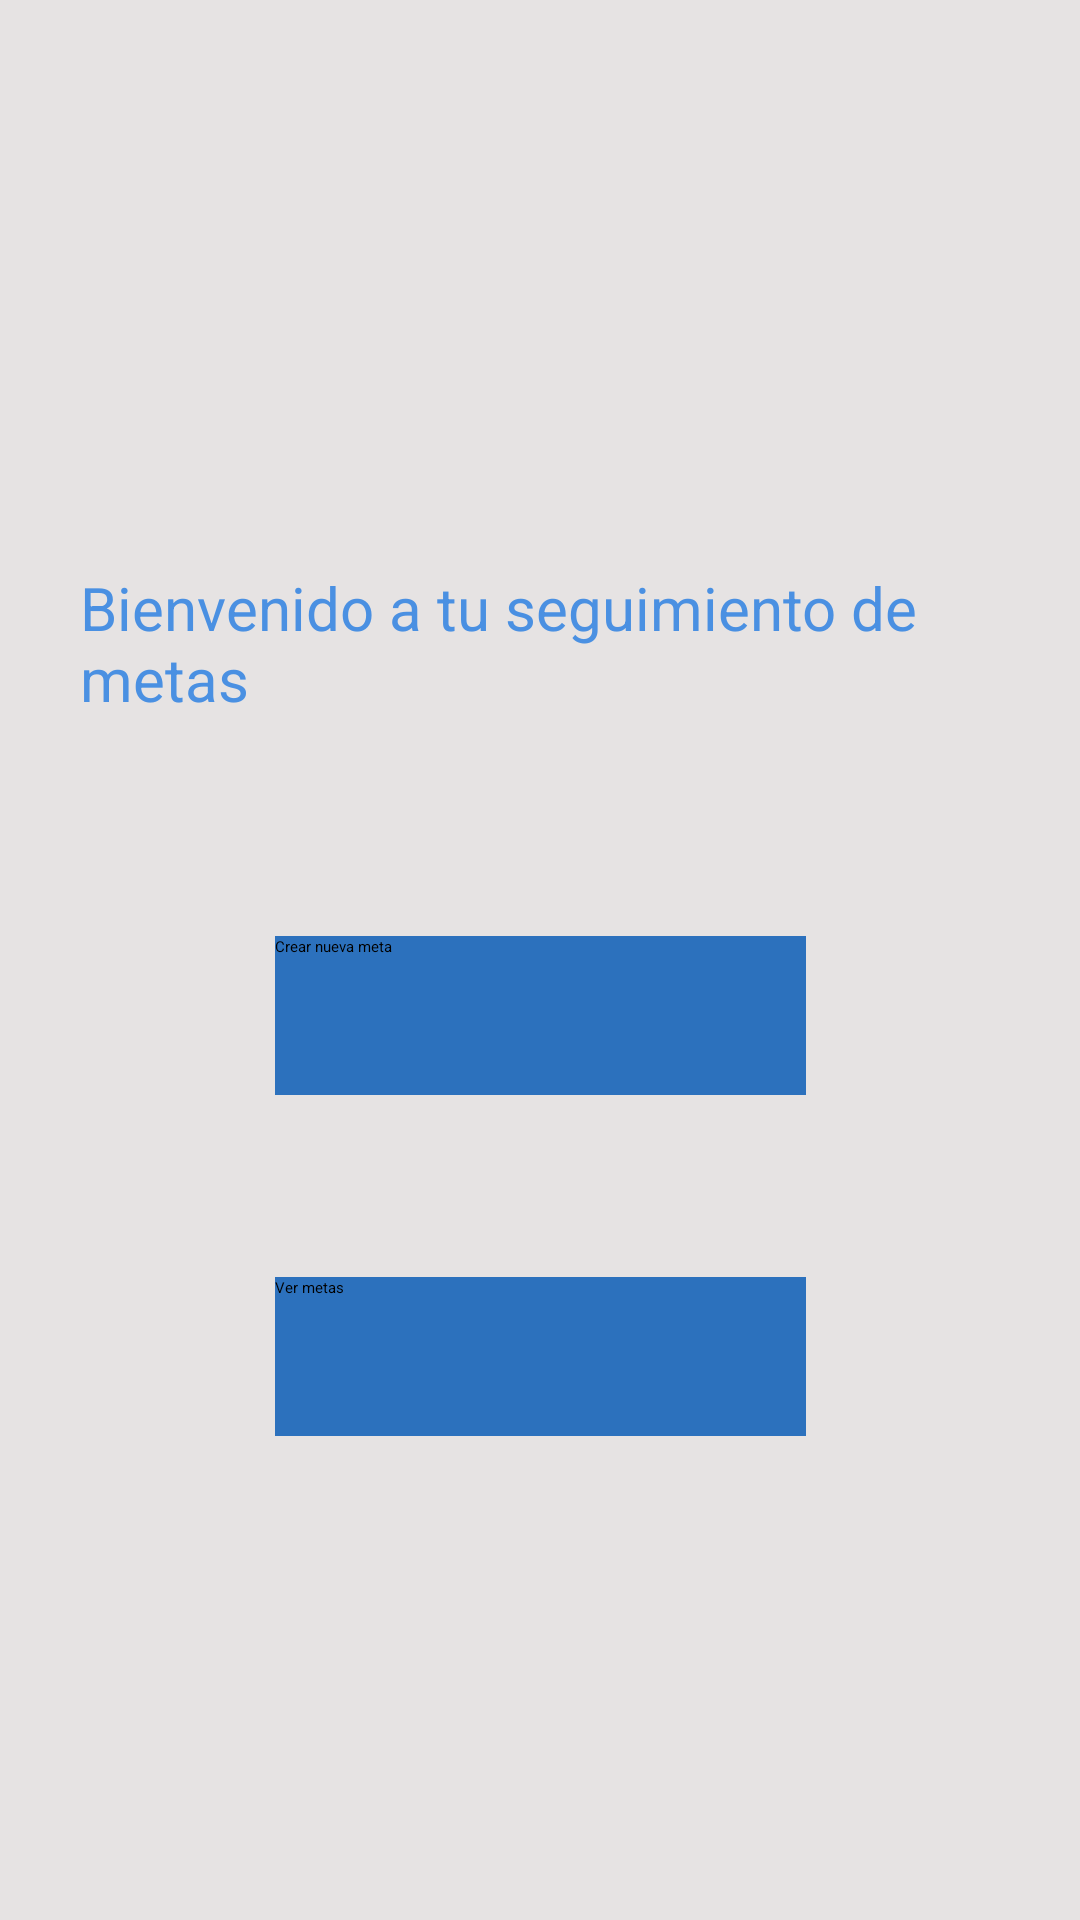

This screen was rendered from an Android layout file. Write that file and the resources it references.
<!-- AndroidManifest.xml: application theme Theme.MiniProyecto1 -->
<!-- res/layout/home_activity.xml -->
<?xml version="1.0" encoding="utf-8"?>
<androidx.constraintlayout.widget.ConstraintLayout xmlns:android="http://schemas.android.com/apk/res/android"
    xmlns:app="http://schemas.android.com/apk/res-auto"
    xmlns:tools="http://schemas.android.com/tools"
    android:id="@+id/main"
    android:layout_width="match_parent"
    android:layout_height="match_parent"
    android:background="#E6E3E3">

    <ImageView
        android:id="@+id/imageView"
        android:layout_width="134dp"
        android:layout_height="121dp"
        app:layout_constraintBottom_toBottomOf="parent"
        app:layout_constraintEnd_toEndOf="parent"
        app:layout_constraintHorizontal_bias="0.498"
        app:layout_constraintStart_toStartOf="parent"
        app:layout_constraintTop_toTopOf="parent"
        app:layout_constraintVertical_bias="0.1"
        app:srcCompat="@drawable/imagen_principal" />

    <TextView
        android:id="@+id/textView"
        android:layout_width="307dp"
        android:layout_height="60dp"
        android:fontFamily="sans-serif"
        android:text="@string/app_title"
        android:textColor="#4A90E2"
        android:textSize="20sp"
        app:layout_constraintBottom_toBottomOf="parent"
        app:layout_constraintEnd_toEndOf="parent"
        app:layout_constraintStart_toStartOf="parent"
        app:layout_constraintTop_toBottomOf="@+id/imageView"
        app:layout_constraintVertical_bias="0.039" />

    <Button
        android:id="@+id/btnMain_CreateGoal"
        android:layout_width="177dp"
        android:layout_height="53dp"
        android:background="#2C71BD"
        android:backgroundTint="@null"
        android:text="@string/btn_create_goal"
        app:layout_constraintBottom_toBottomOf="parent"
        app:layout_constraintEnd_toEndOf="parent"
        app:layout_constraintStart_toStartOf="parent"
        app:layout_constraintTop_toBottomOf="@+id/imageView"
        app:layout_constraintVertical_bias="0.336" />

    <Button
        android:id="@+id/btnMain_ViewGoals"
        android:layout_width="177dp"
        android:layout_height="53dp"
        android:background="#2C71BD"
        android:backgroundTint="@null"
        android:text="@string/btn_view_goals"
        app:layout_constraintBottom_toBottomOf="parent"
        app:layout_constraintEnd_toEndOf="parent"
        app:layout_constraintStart_toStartOf="parent"
        app:layout_constraintTop_toTopOf="@+id/btnMain_CreateGoal"
        app:layout_constraintVertical_bias="0.413" />
</androidx.constraintlayout.widget.ConstraintLayout>
<!-- resources referenced by this layout -->
<resources>
  <string name="app_title">Bienvenido a tu seguimiento de metas</string>
  <string name="btn_create_goal">Crear nueva meta</string>
  <string name="btn_view_goals">Ver metas</string>
</resources>
